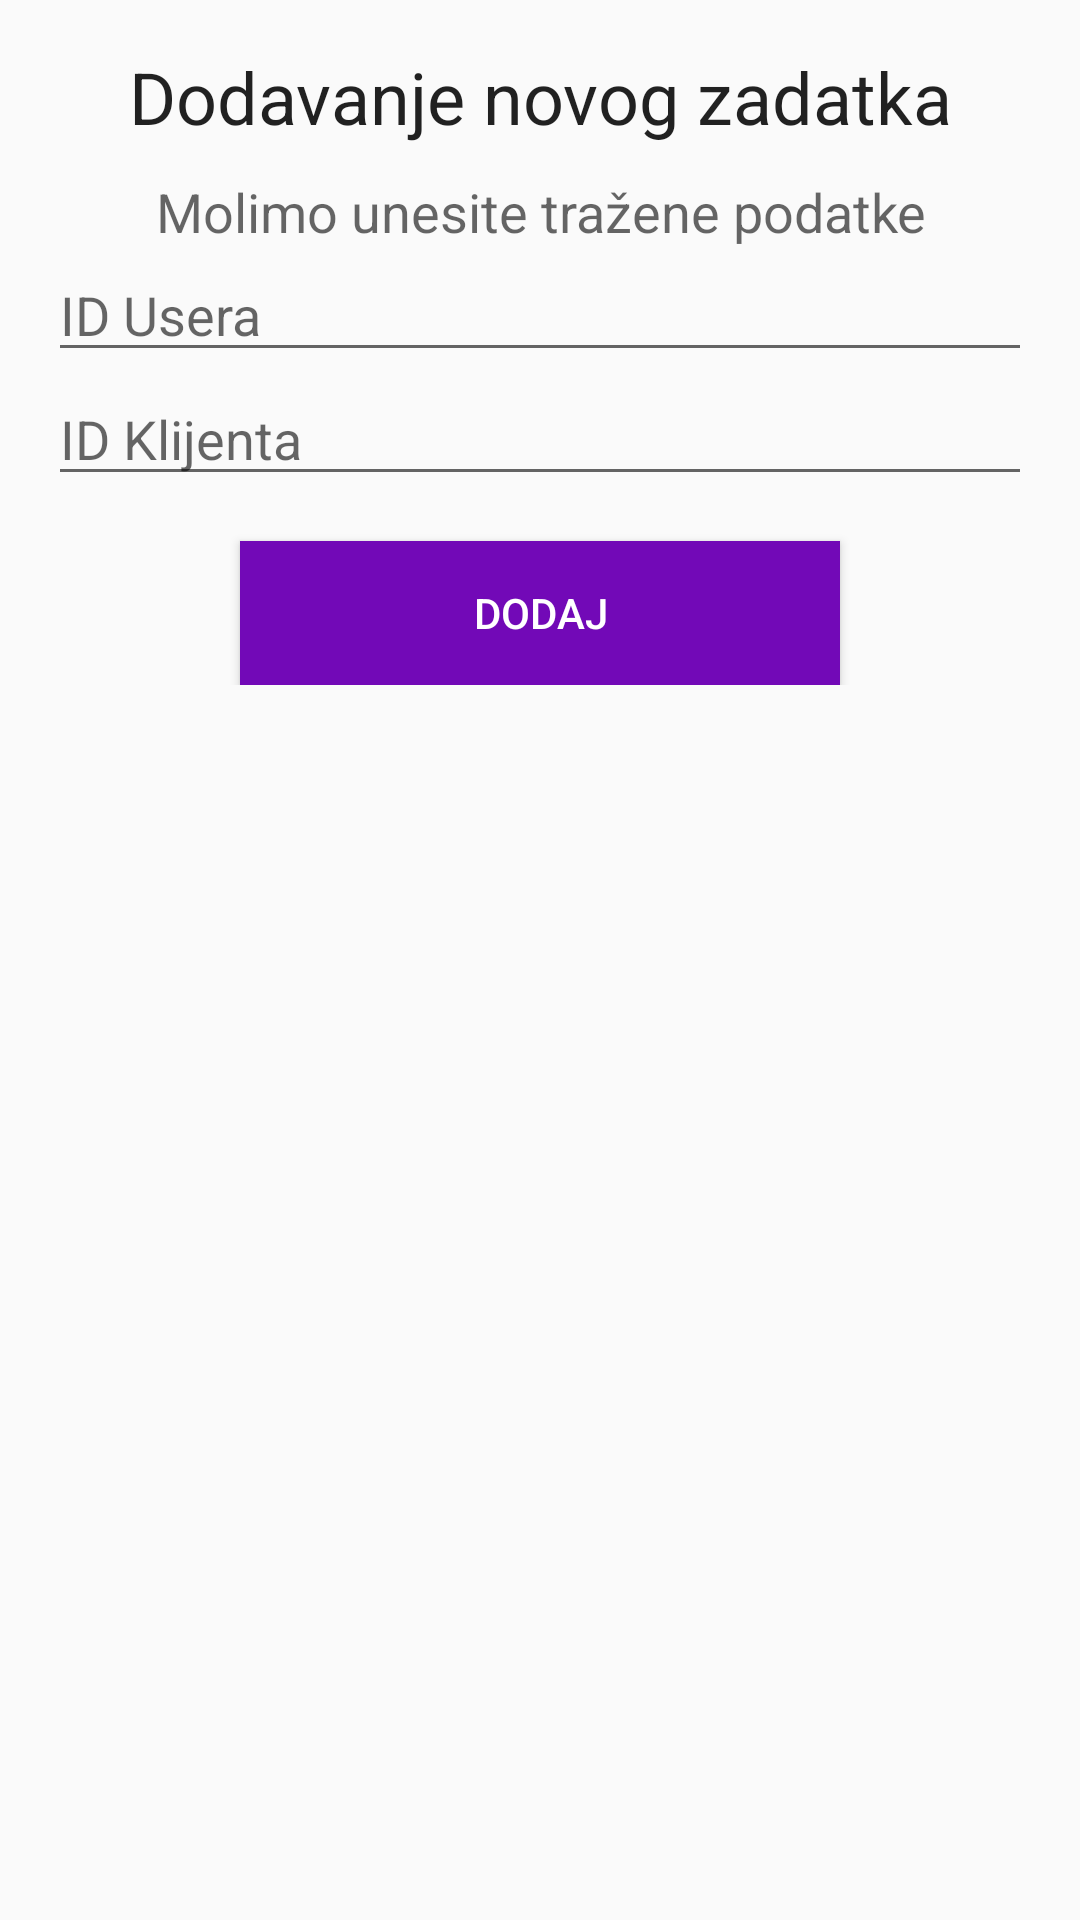

Android layout source for this screen:
<!-- AndroidManifest.xml: application theme Theme.BORG -->
<!-- res/layout/dialog_add_task.xml -->
<LinearLayout xmlns:android="http://schemas.android.com/apk/res/android"
    android:layout_width="match_parent"
    android:layout_height="wrap_content"
    android:orientation="vertical">
    <LinearLayout
        android:layout_width="match_parent"
        android:layout_height="wrap_content"
        android:orientation="vertical"
        android:padding="16dp">
        <TextView
            android:layout_width="match_parent"
            android:layout_height="wrap_content"
            android:text="Dodavanje novog zadatka"
            android:textAlignment="center"
            android:textAppearance="@style/TextAppearance.AppCompat.Headline" />
        <TextView
            android:layout_width="match_parent"
            android:layout_height="wrap_content"
            android:layout_marginTop="10dp"
            android:text="Molimo unesite tražene podatke"
            android:textAlignment="center"
            android:textAppearance="@style/TextAppearance.AppCompat.Medium" />
        <EditText
            android:id="@+id/plain_text_input_id_user"
            android:layout_height="wrap_content"
            android:layout_width="match_parent"
            android:hint="ID Usera"
            android:inputType="text"/>
        <EditText
            android:id="@+id/plain_text_input_id_client"
            android:layout_height="wrap_content"
            android:layout_width="match_parent"
            android:hint="ID Klijenta"
            android:inputType="text"/>
        <Button
            android:id="@+id/buttonOk"
            android:layout_width="200dp"
            android:layout_height="wrap_content"
            android:layout_gravity="center"
            android:layout_marginTop="15dp"
            android:background="@color/colorPrimary"
            android:text="Dodaj"
            android:textColor="#FFF" />
    </LinearLayout>
</LinearLayout>
<!-- resources referenced by this layout -->
<resources>
  <color name="colorPrimary">#7209b7</color>
  <style name="Theme.BORG" parent="Theme.AppCompat.Light.NoActionBar">
          
          <item name="colorPrimary">@color/colorPrimaryDark</item>
          <item name="colorPrimaryVariant">@color/colorPrimaryDark</item>
          <item name="colorOnPrimary">@color/colorWhite</item>
          
          <item name="colorSecondary">@color/colorTeal_200</item>
          <item name="colorSecondaryVariant">@color/colorTeal_700</item>
          <item name="colorOnSecondary">@color/colorBlack</item>
          
          <item name="android:statusBarColor">?attr/colorPrimaryVariant</item>
          
      </style>
  <color name="colorPrimaryDark">#3a0ca3</color>
  <color name="colorWhite">#FFFFFF</color>
  <color name="colorTeal_200">#FF03DAC5</color>
  <color name="colorTeal_700">#FF018786</color>
  <color name="colorBlack">#000000</color>
</resources>
